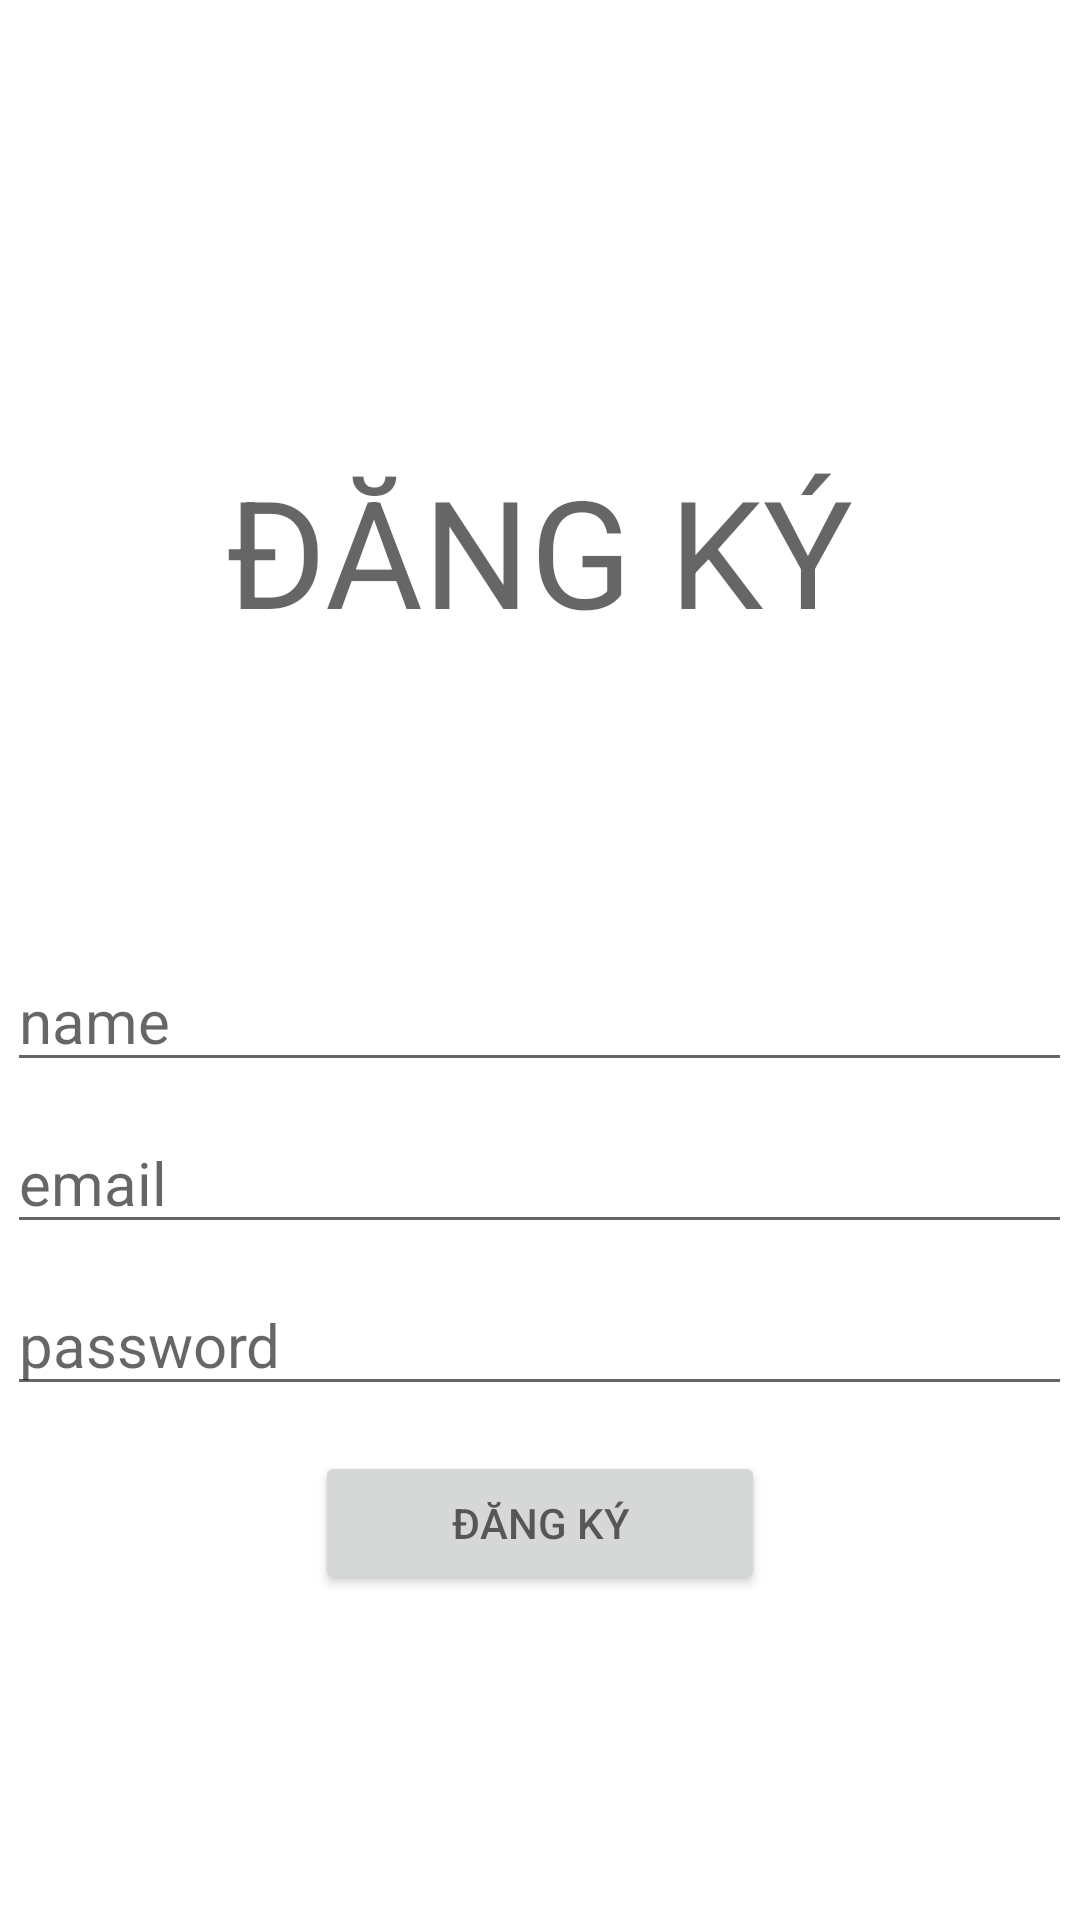

Produce the Android XML layout that renders to this screen, including the resource entries it uses.
<!-- AndroidManifest.xml: application theme Theme.OCRExtractText -->
<!-- res/layout/activity_main2.xml -->
<?xml version="1.0" encoding="utf-8"?>
<androidx.constraintlayout.widget.ConstraintLayout xmlns:android="http://schemas.android.com/apk/res/android"
    xmlns:app="http://schemas.android.com/apk/res-auto"
    xmlns:tools="http://schemas.android.com/tools"
    android:layout_width="match_parent"
    android:layout_height="match_parent"
    tools:context=".MainActivity2">






































































    <LinearLayout
        android:layout_width="match_parent"
        android:layout_height="wrap_content"
        android:gravity="center"
        android:orientation="vertical"
        tools:ignore="MissingConstraints"
        tools:layout_editor_absoluteX="16dp"
        tools:layout_editor_absoluteY="2dp">

        <TextView
            android:layout_width="wrap_content"
            android:layout_height="wrap_content"
            android:layout_marginTop="150dp"
            android:hint="ĐĂNG KÝ"
            android:textSize="50dp" />

        <EditText
            android:id="@+id/idname"
            android:layout_width="wrap_content"
            android:layout_height="wrap_content"
            android:layout_marginTop="100dp"
            android:layout_marginBottom="10dp"
            android:ems="15"
            android:hint="name"
            android:textSize="20dp" />

        <EditText
            android:id="@+id/idemail"
            android:layout_width="wrap_content"
            android:layout_height="wrap_content"
            android:layout_marginBottom="10dp"
            android:ems="15"
            android:hint="email"

            android:textSize="20dp"
            app:errorEnabled="true"
            app:passwordToggleEnabled="true" />
        <EditText
            android:id="@+id/idpassword"
            android:layout_width="wrap_content"
            android:layout_height="wrap_content"
            android:layout_marginBottom="10dp"
            android:ems="15"
            android:hint="password"
            android:inputType="textPassword"
            android:textSize="20dp"
            app:errorEnabled="true"
            app:passwordToggleEnabled="true" />

        <Button
            android:id="@+id/btnregister"
            android:layout_width="150dp"
            android:layout_height="wrap_content"
            android:layout_marginTop="5dp"
            android:layout_marginBottom="5dp"
            android:hint="ĐĂNG KÝ"
            android:onClick="btnregister"
            tools:ignore="OnClick" />




    </LinearLayout>

</androidx.constraintlayout.widget.ConstraintLayout>
<!-- resources referenced by this layout -->
<resources>
  <style name="Theme.OCRExtractText" parent="Theme.MaterialComponents.Light.NoActionBar">
          
          <item name="colorPrimary">#0F9D58</item>
          <item name="colorPrimaryVariant">#0F9D58</item>
          <item name="colorOnPrimary">@color/black</item>
          
          <item name="colorSecondary">@color/teal_200</item>
          <item name="colorSecondaryVariant">@color/teal_700</item>
          <item name="colorOnSecondary">@color/black</item>
          
          <item name="android:statusBarColor" tools:targetApi="l">@color/main</item>
          
      </style>
  <color name="black">#FF000000</color>
  <color name="teal_200">#FF03DAC5</color>
  <color name="teal_700">#FF018786</color>
  <color name="main">#FAC926</color>
</resources>
